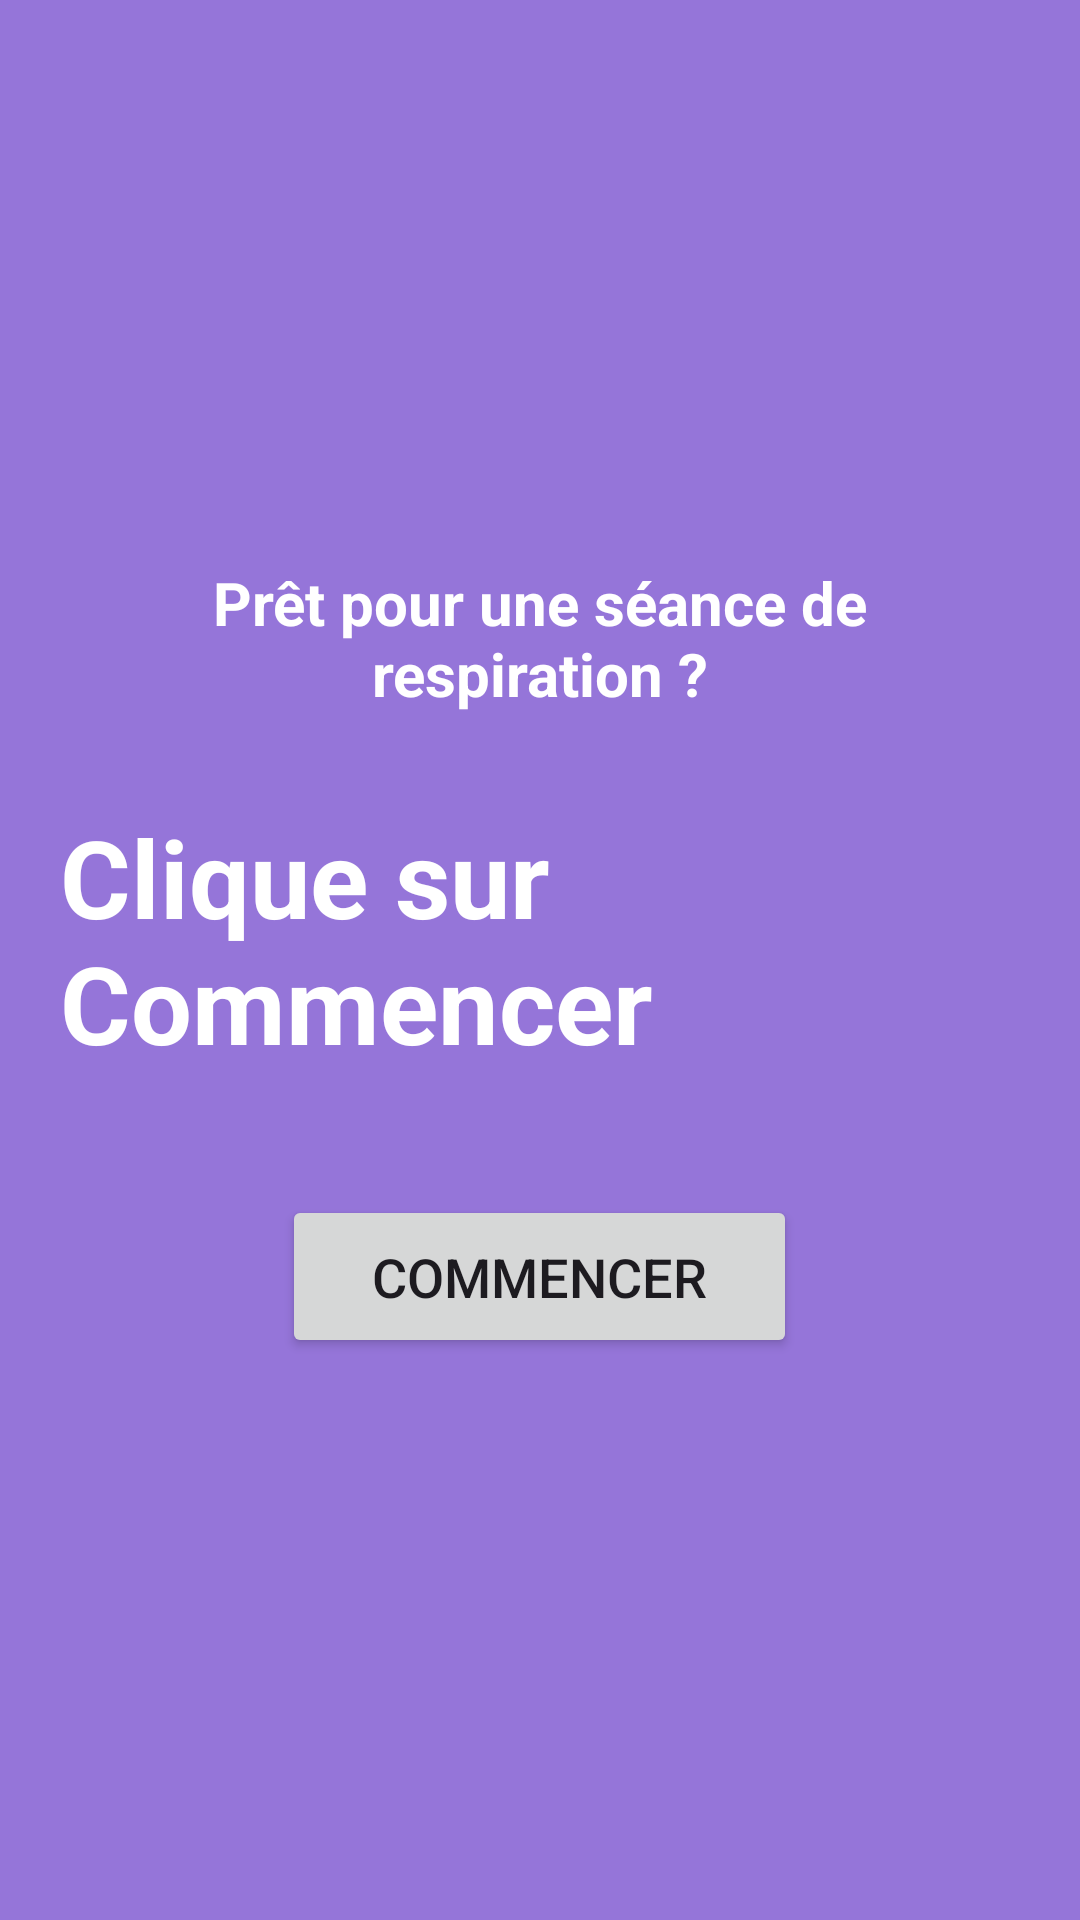

The Android layout XML behind this screen, and the referenced resources:
<!-- AndroidManifest.xml: application theme Theme.VibeCheck -->
<!-- res/layout/fragment_breathing.xml -->
<?xml version="1.0" encoding="utf-8"?>
<LinearLayout xmlns:android="http://schemas.android.com/apk/res/android"
    android:layout_width="match_parent"
    android:layout_height="match_parent"
    android:orientation="vertical"
    android:gravity="center"
    android:padding="20dp"
    android:background="@color/soft_purple">

    <TextView
        android:id="@+id/tvInstruction"
        android:layout_width="wrap_content"
        android:layout_height="wrap_content"
        android:text="Prêt pour une séance de respiration ?"
        android:textSize="20sp"
        android:textColor="@color/white"
        android:textStyle="bold"
        android:layout_marginBottom="30dp"
        android:gravity="center" />

    <TextView
        android:id="@+id/tvTimer"
        android:layout_width="wrap_content"
        android:layout_height="wrap_content"
        android:text="Clique sur Commencer"
        android:textSize="36sp"
        android:textColor="@color/white"
        android:textStyle="bold"
        android:layout_marginBottom="40dp" />

    <Button
        android:id="@+id/btnStart"
        android:layout_width="wrap_content"
        android:layout_height="wrap_content"
        android:text="Commencer"
        android:textSize="18sp"
        android:paddingStart="30dp"
        android:paddingEnd="30dp"
        android:paddingTop="15dp"
        android:paddingBottom="15dp" />

</LinearLayout>
<!-- resources referenced by this layout -->
<resources>
  <color name="soft_purple">#FF9575D9</color>
  <color name="white">#FFFFFF</color>
  <style name="Theme.VibeCheck" parent="Base.Theme.VibeCheck" />
  <style name="Base.Theme.VibeCheck" parent="Theme.Material3.DayNight.NoActionBar">
          
          
      </style>
</resources>
